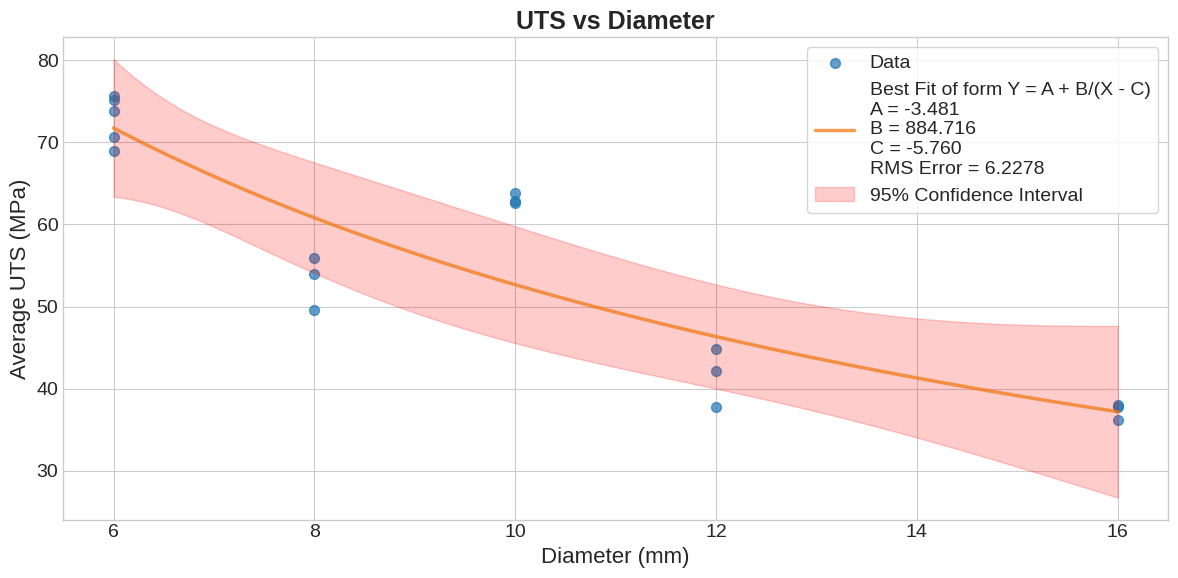

The matplotlib source for this figure:
import numpy as np
import matplotlib.pyplot as plt
from scipy.optimize import curve_fit
 
# DATA HANDLING -------------------

UTS_vals = [
    73.8, 75.2, 75.6, 69.0, 70.6,
    38.0, 37.8, 36.2, 
    42.1, 37.8, 44.8, 
    49.6, 55.9, 54.0, 
    62.6, 62.9, 63.8
]
diameters = [
    6, 6, 6, 6, 6,
    16, 16, 16,
    12, 12, 12,
    8, 8, 8,
    10,10,10
]

uts_vs_dia = list(zip(diameters, UTS_vals))
uts_vs_dia.sort()
print(uts_vs_dia)

dias, uts = list(zip(*uts_vs_dia))
areas = np.array(dias)**2 * np.pi / 4

dia_to_uts = {}

for d, u in uts_vs_dia:
    dia_to_uts[d] = dia_to_uts.get(d, []) + [u]

plot_dias = []
avg_uts = []

for d, u in dia_to_uts.items():
    plot_dias.append(d)
    avg_uts.append(sum(u)/len(u))

plot_areas = np.array(plot_dias)**2 * np.pi / 4

# FUNCTIONS-----------

def scipy_fit(x, y):
    x = np.array(x)
    y = np.array(y)

    def model(x, a, b, c):
        return a + b/(x-c)

    initial_guess = [1, 1000, 1]

    params, covariance = curve_fit(model, x, y, p0=initial_guess)
    a, b, c = params
    v = covariance

    x_vals = np.linspace(min(x), max(x), 100)
    y_vals = model(x_vals, a, b, c)

    rmse = np.sqrt(np.sum((model(x, a,b,c) - y)**2)/len(y))

    return x_vals, y_vals, a, b, c, rmse, v, params


# PLOTTING-------------


plt.style.use('seaborn-v0_8-whitegrid')  # clean modern style

plt.rcParams.update({
    'font.size': 14,          # base size
    'axes.titlesize': 18,     # title
    'axes.labelsize': 16,     # x/y labels
    'xtick.labelsize': 14,
    'ytick.labelsize': 14,
    'legend.fontsize': 14     # legend text
})



# ---- Plot 1: UTS vs Diameter ----
plt.figure(figsize=(12, 6))

plt.scatter(dias, uts, s=50, alpha=0.7, label='Data')

x, y, a,b,c,rmse,v, popt= scipy_fit(dias, uts)

def model(x, a, b, c):
        return a + b/(x-c)

def confidence_interval(x, popt, v):
    sig_y = []
    
    for xi in x:
        e = 1e-8
        jac = []
        for i in range(len(popt)):
            p0 = np.copy(popt)
            p1 = np.copy(popt)
            p0[i] -= e
            p1[i] += e
            grad = (model(xi, *p1) - model(xi, *p0)) / (2 * e)
            jac.append(grad)
        
        jac = np.array(jac)
        
        var_y = np.dot(jac.T, np.dot(v, jac))
        sig_y.append(np.sqrt(var_y))
        
    return np.array(sig_y)

sigma_y = confidence_interval(x, popt, v)
ci_95 = 2.776 * sigma_y

plt.plot(x, y, alpha=0.7, color="#F07408",
         linewidth=2.5, label=f'Best Fit of form Y = A + B/(X - C)\nA = {a:.3f}\nB = {b:.3f}\nC = {c:.3f}\nRMS Error = {rmse:.4f}')
plt.fill_between(x, y - ci_95, y + ci_95, color='red', alpha=0.2, label='95% Confidence Interval')
plt.title("UTS vs Diameter", weight='bold')
plt.xlabel("Diameter (mm)")
plt.ylabel("Average UTS (MPa)")

plt.legend(frameon=True)
plt.tight_layout()
plt.show()
